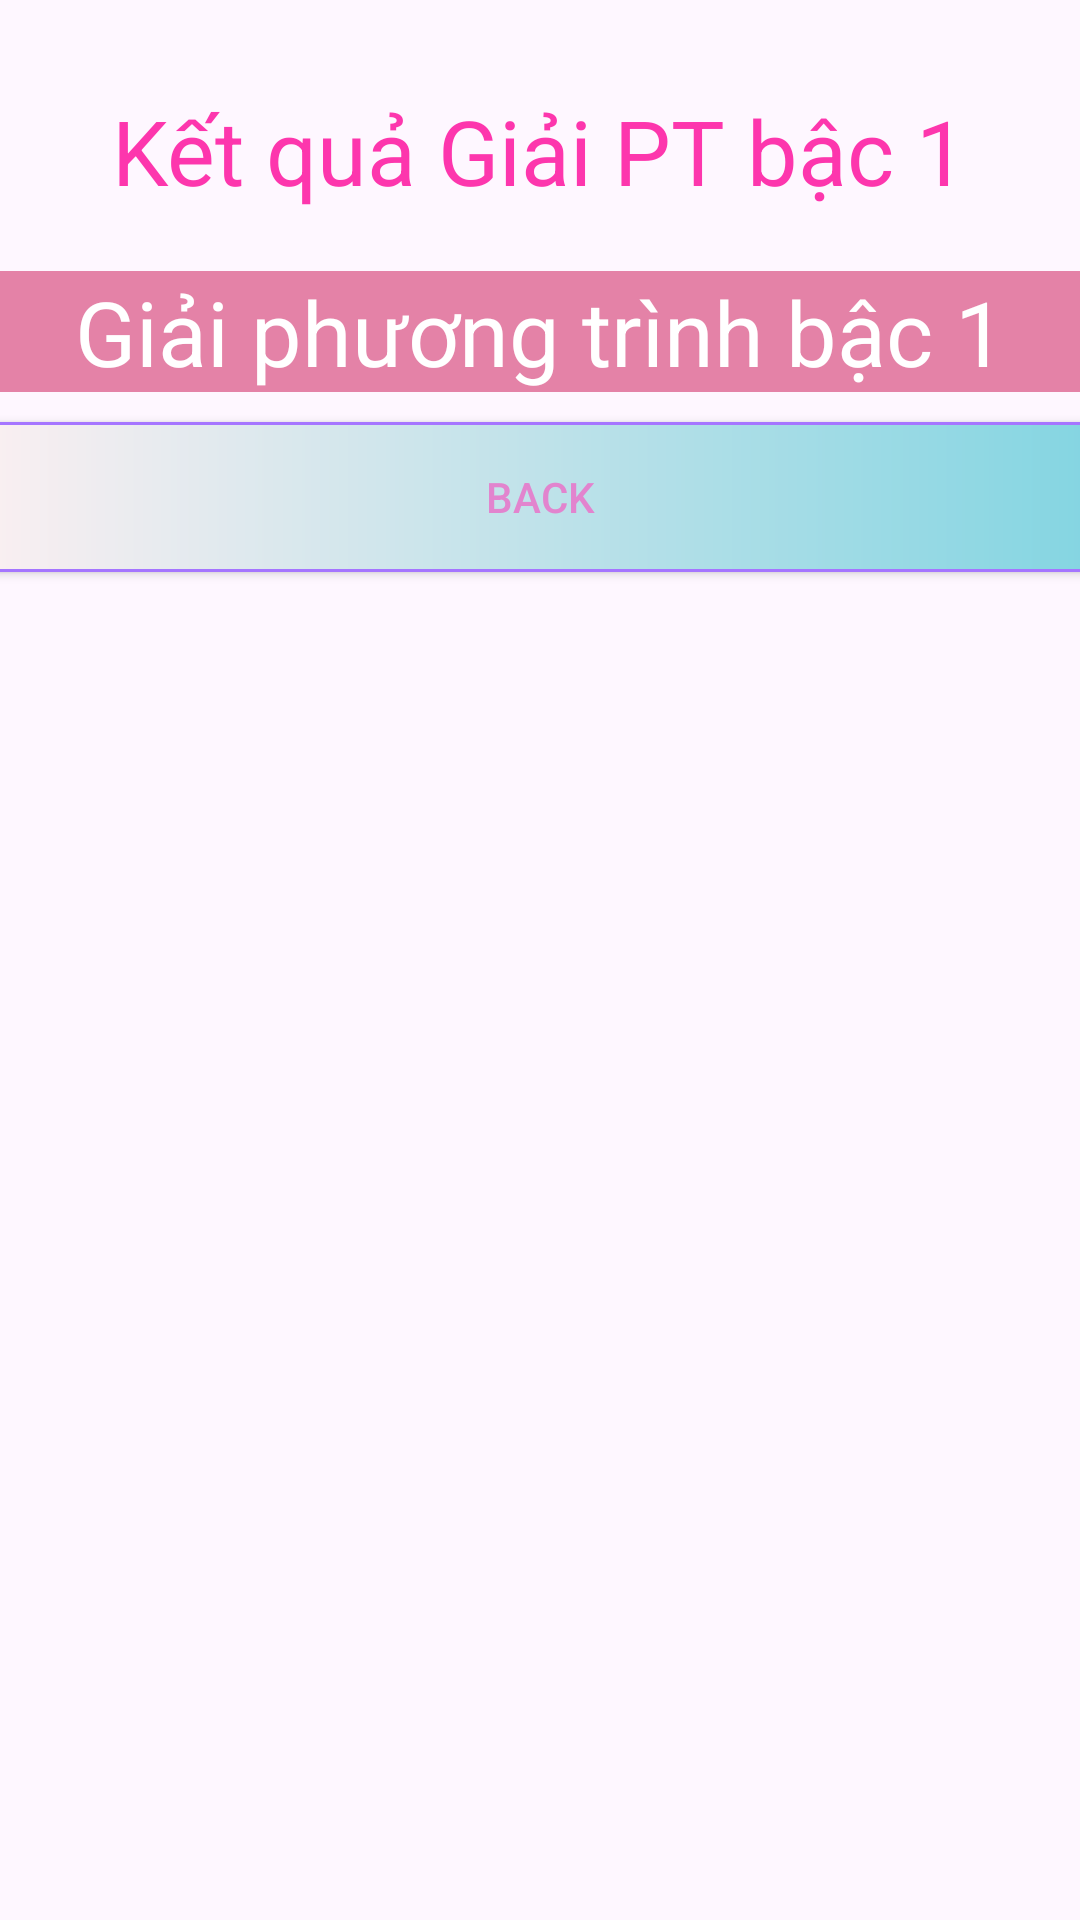

Android layout source for this screen:
<!-- AndroidManifest.xml: application theme Theme.Design.Light.NoActionBar -->
<!-- res/layout/activity_intent_truyen_data_result.xml -->
<?xml version="1.0" encoding="utf-8"?>
<LinearLayout xmlns:android="http://schemas.android.com/apk/res/android"
    xmlns:app="http://schemas.android.com/apk/res-auto"
    xmlns:tools="http://schemas.android.com/tools"
    android:id="@+id/main"
    android:layout_width="match_parent"
    android:layout_height="match_parent"
    android:orientation="vertical"
    tools:context=".Intent_truyenData_ResultActivity">

    <TextView
        android:layout_width="wrap_content"
        android:layout_height="wrap_content"
        android:layout_gravity="center"
        android:layout_marginTop="30dp"
        android:text="Kết quả Giải PT bậc 1"
        android:textColor="#fd36ad"
        android:textSize="30dp" />
    <TextView
        android:id="@+id/textViewResult"
        android:layout_width="match_parent"
        android:layout_height="wrap_content"
        android:layout_gravity="center"
        android:layout_marginTop="20dp"
        android:textAlignment="center"
        android:background="@color/pink"
        android:text="Giải phương trình bậc 1"
        android:textColor="@color/white"
        android:textSize="30dp" />
    <Button
        android:id="@+id/buttonBack"
        android:layout_width="400dp"
        android:layout_height="wrap_content"
        android:layout_gravity="center"
        android:layout_marginTop="10dp"
        android:background="@drawable/custom_button"
        app:backgroundTint="@null"
        android:textColor="#e284ce"
        android:text="Back"/>

</LinearLayout>
<!-- resources referenced by this layout -->
<resources>
  <color name="pink">#e482a7</color>
  <color name="white">#FFFFFFFF</color>
  <!-- drawable custom_button (drawable) -->
  <?xml version="1.0" encoding="utf-8"?>
  <shape
      android:shape="rectangle"
      xmlns:android="http://schemas.android.com/apk/res/android">
      <size android:width="180dp"
          android:height="50dp"/>
      <gradient android:startColor="#fff0f2"
          android:endColor="#7fd4e1"/>
      <corners android:radius="10dp"/>
      <stroke android:color="#a575ff"
      android:width="1dp"/>
  </shape>
  <style name="Theme.Design.Light.NoActionBar" parent="Base.Theme.Design.Light.NoActionBar" />
  <style name="Base.Theme.Design.Light.NoActionBar" parent="Theme.Material3.DayNight.NoActionBar">
          
          
      </style>
</resources>
